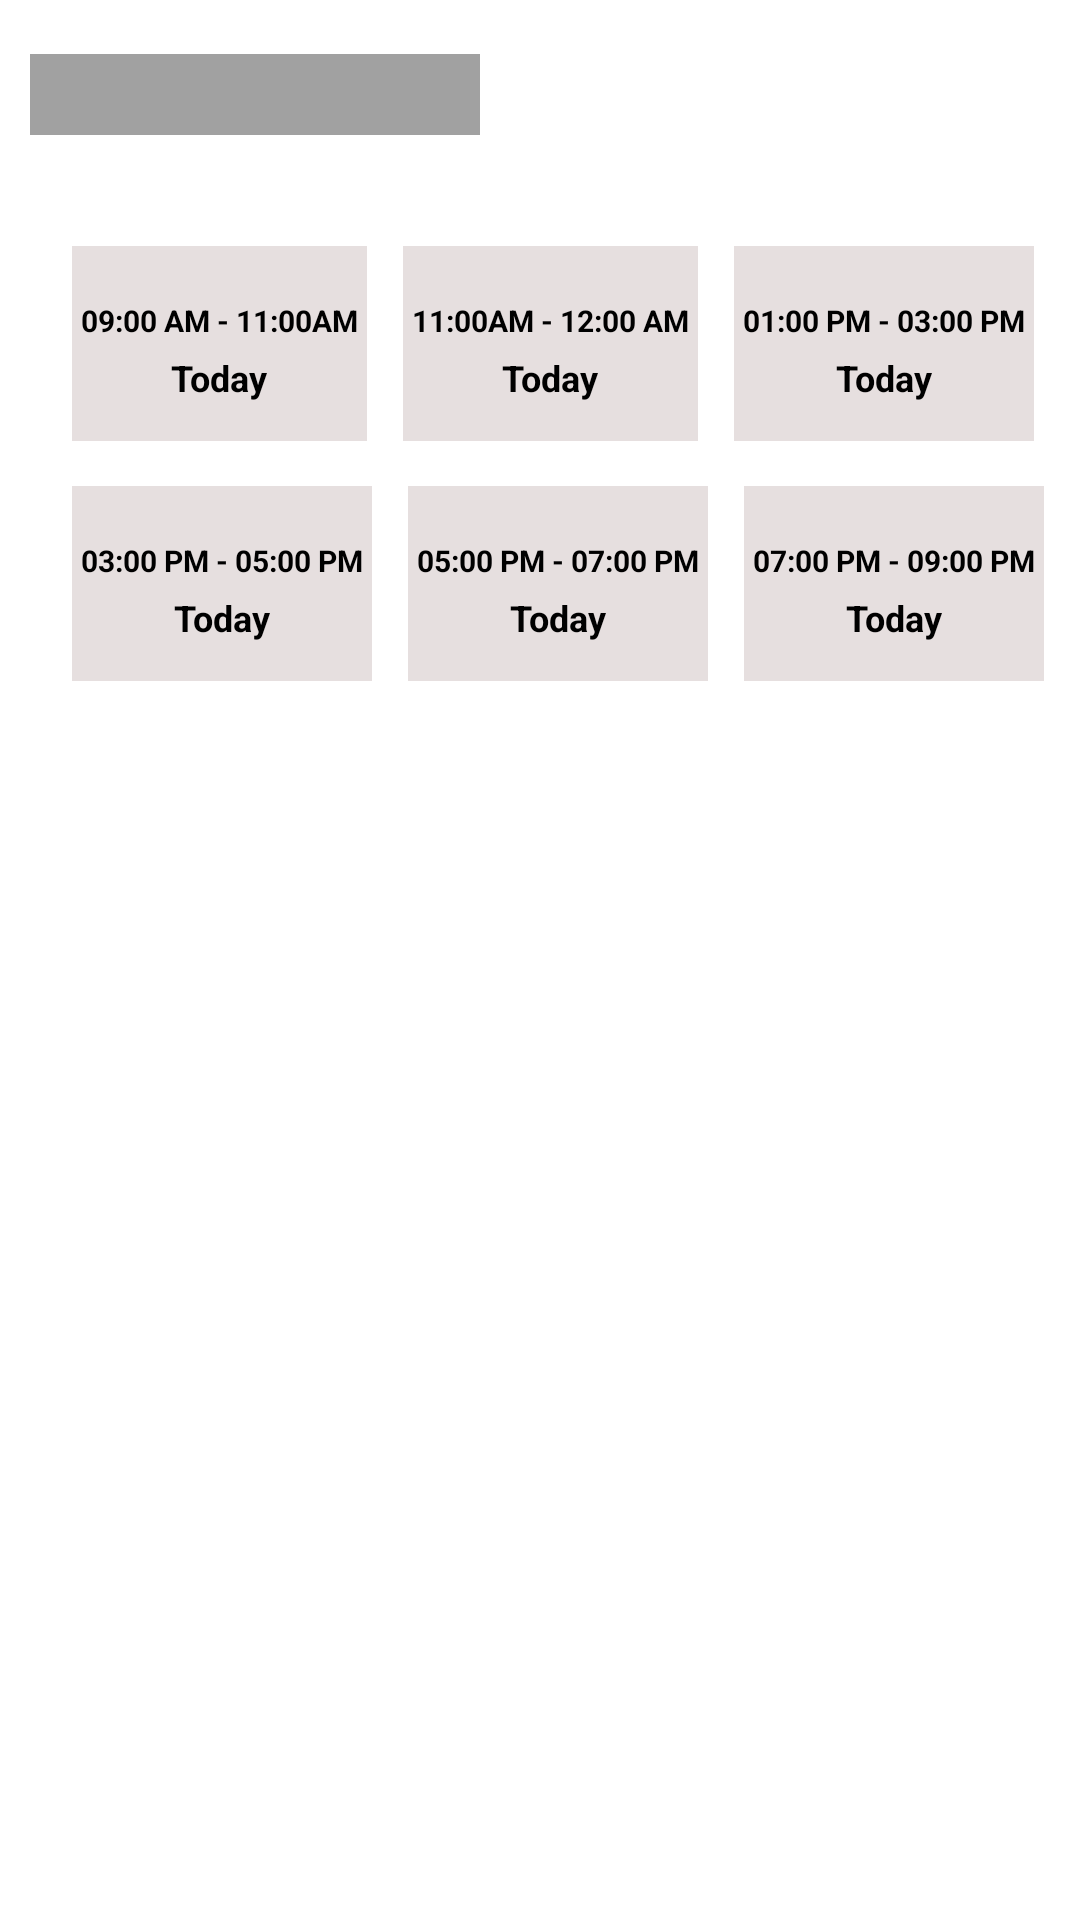

Write the Android layout XML for this screen, with the resource values it uses.
<!-- AndroidManifest.xml: application theme Theme.SaloonPartner -->
<!-- res/layout/slots_design.xml -->
<?xml version="1.0" encoding="utf-8"?>
<LinearLayout xmlns:android="http://schemas.android.com/apk/res/android"
    android:id="@+id/slots_layout_linear"
    android:layout_width="match_parent"
    android:layout_height="wrap_content"
    android:layout_marginBottom="28dp"
    android:orientation="vertical">


    <LinearLayout
        android:id="@+id/dayLayt"
        android:layout_width="150dp"
        android:layout_height="wrap_content"
        android:layout_marginStart="10dp"
        android:layout_marginTop="18sp"
        android:layout_marginEnd="33dp"
        android:background="#7A3C3C3C"
        android:padding="4dp"
        android:orientation="horizontal">



        <TextView
            android:id="@+id/dayTxtView"
            android:layout_width="wrap_content"
            android:layout_height="wrap_content"
            android:layout_gravity="center"
            android:layout_marginStart="16dp"
            android:textColor="@color/white"
            android:textSize="14sp" />




    </LinearLayout>

    <LinearLayout
        android:layout_width="match_parent"
        android:layout_height="wrap_content"
        android:layout_marginStart="24dp"
        android:layout_marginTop="22dp"
        android:orientation="horizontal">

        <LinearLayout
            android:id="@+id/nine"
            android:layout_width="wrap_content"
            android:layout_height="70dp"
            android:layout_gravity="center_vertical"
            android:layout_marginTop="10sp"
            android:layout_marginEnd="12dp"
            android:background="#E6DFDF"
            android:gravity="center"
            android:orientation="vertical">

            <TextView
                android:layout_width="wrap_content"
                android:layout_height="wrap_content"
                android:layout_gravity="center"
                android:layout_marginLeft="3dp"
                android:layout_marginRight="3dp"
                android:gravity="center_vertical"
                android:text="@string/slot1"
                android:textColor="@color/black"
                android:textSize="10sp"
                android:textStyle="bold" />

            <TextView
                android:id="@+id/daySlot1"
                android:layout_width="wrap_content"
                android:layout_height="wrap_content"
                android:layout_gravity="center"
                android:layout_marginLeft="3dp"
                android:layout_marginTop="4dp"
                android:layout_marginRight="3dp"
                android:text="Today"
                android:textColor="@color/black"
                android:textSize="12sp"
                android:textStyle="bold" />

        </LinearLayout>


        
        <LinearLayout
            android:id="@+id/eleven"
            android:layout_width="wrap_content"
            android:layout_height="70dp"
            android:layout_gravity="center_vertical"
            android:layout_marginTop="10sp"
            android:layout_marginEnd="12dp"
            android:background="#E6DFDF"
            android:gravity="center"
            android:orientation="vertical">

            <TextView

                android:layout_width="wrap_content"
                android:layout_height="wrap_content"
                android:layout_gravity="center"
                android:layout_marginLeft="3dp"
                android:layout_marginRight="3dp"
                android:gravity="center_vertical"
                android:text="@string/slot2"
                android:textColor="@color/black"
                android:textSize="10sp"
                android:textStyle="bold" />

            <TextView
                android:id="@+id/daySlot2"
                android:layout_width="wrap_content"
                android:layout_height="wrap_content"
                android:layout_gravity="center"
                android:layout_marginLeft="3dp"
                android:layout_marginTop="4dp"
                android:layout_marginRight="3dp"
                android:text="Today"
                android:textColor="@color/black"
                android:textSize="12sp"
                android:textStyle="bold" />

        </LinearLayout>


        
        <LinearLayout
            android:id="@+id/one"
            android:layout_width="wrap_content"
            android:layout_height="70dp"
            android:layout_gravity="center_vertical"
            android:layout_marginTop="10sp"
            android:layout_marginEnd="12dp"
            android:background="#E6DFDF"
            android:gravity="center"
            android:orientation="vertical">

            <TextView
                android:layout_width="wrap_content"
                android:layout_height="wrap_content"
                android:layout_gravity="center"
                android:layout_marginLeft="3dp"
                android:layout_marginRight="3dp"
                android:gravity="center_vertical"
                android:text="@string/slot3"
                android:textColor="@color/black"
                android:textSize="10sp"
                android:textStyle="bold" />

            <TextView
                android:id="@+id/daySlot3"
                android:layout_width="wrap_content"
                android:layout_height="wrap_content"
                android:layout_gravity="center"
                android:layout_marginLeft="3dp"
                android:layout_marginTop="4dp"
                android:layout_marginRight="3dp"
                android:text="Today"
                android:textColor="@color/black"
                android:textSize="12sp"
                android:textStyle="bold" />

        </LinearLayout>


    </LinearLayout>

    <LinearLayout
        android:layout_width="match_parent"
        android:layout_height="wrap_content"
        android:layout_marginStart="24dp"
        android:orientation="horizontal">


        
        <LinearLayout
            android:id="@+id/three"
            android:layout_width="wrap_content"
            android:layout_height="70dp"
            android:layout_gravity="center_vertical"
            android:layout_marginTop="10sp"
            android:layout_marginEnd="12dp"
            android:background="#E6DFDF"
            android:gravity="center"
            android:orientation="vertical">

            <TextView
                android:layout_width="wrap_content"
                android:layout_height="wrap_content"
                android:layout_gravity="center"
                android:layout_marginLeft="3dp"
                android:layout_marginRight="3dp"
                android:gravity="center_vertical"
                android:text="@string/slot4"
                android:textColor="@color/black"
                android:textSize="10sp"
                android:textStyle="bold" />

            <TextView
                android:id="@+id/daySlot4"
                android:layout_width="wrap_content"
                android:layout_height="wrap_content"
                android:layout_gravity="center"
                android:layout_marginLeft="3dp"
                android:layout_marginTop="4dp"
                android:layout_marginRight="3dp"
                android:text="Today"
                android:textColor="@color/black"
                android:textSize="12sp"
                android:textStyle="bold" />

        </LinearLayout>


        
        <LinearLayout
            android:id="@+id/five"
            android:layout_width="wrap_content"
            android:layout_height="70dp"
            android:layout_gravity="center_vertical"
            android:layout_marginTop="10sp"
            android:layout_marginEnd="12dp"
            android:background="#E6DFDF"
            android:gravity="center"
            android:orientation="vertical">

            <TextView
                android:layout_width="wrap_content"
                android:layout_height="wrap_content"
                android:layout_gravity="center"
                android:layout_marginLeft="3dp"
                android:layout_marginRight="3dp"
                android:gravity="center_vertical"
                android:text="@string/slot5"
                android:textColor="@color/black"
                android:textSize="10sp"
                android:textStyle="bold" />

            <TextView
                android:id="@+id/daySlot5"
                android:layout_width="wrap_content"
                android:layout_height="wrap_content"
                android:layout_gravity="center"
                android:layout_marginLeft="3dp"
                android:layout_marginTop="4dp"
                android:layout_marginRight="3dp"
                android:text="Today"
                android:textColor="@color/black"
                android:textSize="12sp"
                android:textStyle="bold" />

        </LinearLayout>


        
        <LinearLayout
            android:id="@+id/seven"
            android:layout_width="wrap_content"
            android:layout_height="70dp"
            android:layout_gravity="center_vertical"
            android:layout_marginTop="10sp"
            android:layout_marginEnd="12dp"
            android:background="#E6DFDF"
            android:gravity="center"
            android:orientation="vertical">

            <TextView
                android:layout_width="wrap_content"
                android:layout_height="wrap_content"
                android:layout_gravity="center"
                android:layout_marginLeft="3dp"
                android:layout_marginRight="3dp"
                android:gravity="center_vertical"
                android:text="@string/slot6"
                android:textColor="@color/black"
                android:textSize="10sp"
                android:textStyle="bold" />

            <TextView
                android:id="@+id/daySlot6"
                android:layout_width="wrap_content"
                android:layout_height="wrap_content"
                android:layout_gravity="center"
                android:layout_marginLeft="3dp"
                android:layout_marginTop="4dp"
                android:layout_marginRight="3dp"
                android:text="Today"
                android:textColor="@color/black"
                android:textSize="12sp"
                android:textStyle="bold" />

        </LinearLayout>


    </LinearLayout>

</LinearLayout>
<!-- resources referenced by this layout -->
<resources>
  <color name="black">#FF000000</color>
  <color name="white">#FFFFFFFF</color>
  <string name="slot1">09:00 AM - 11:00AM</string>
  <string name="slot2">11:00AM - 12:00 AM</string>
  <string name="slot3">01:00 PM - 03:00 PM</string>
  <string name="slot4">03:00 PM - 05:00 PM</string>
  <string name="slot5">05:00 PM - 07:00 PM</string>
  <string name="slot6">07:00 PM - 09:00 PM</string>
  <style name="Theme.SaloonPartner" parent="Theme.MaterialComponents.DayNight.NoActionBar">
          
          <item name="colorPrimary">@color/purple_500</item>
          <item name="colorPrimaryVariant">@color/purple_700</item>
          <item name="colorOnPrimary">@color/white</item>
          
          <item name="colorSecondary">@color/teal_200</item>
          <item name="colorSecondaryVariant">@color/teal_700</item>
          <item name="colorOnSecondary">@color/black</item>
          
          <item name="android:statusBarColor" tools:targetApi="l">?attr/colorPrimaryVariant</item>
          
      </style>
  <color name="purple_500">#FF6200EE</color>
  <color name="purple_700">#FF3700B3</color>
  <color name="teal_200">#FF03DAC5</color>
  <color name="teal_700">#FF018786</color>
</resources>
